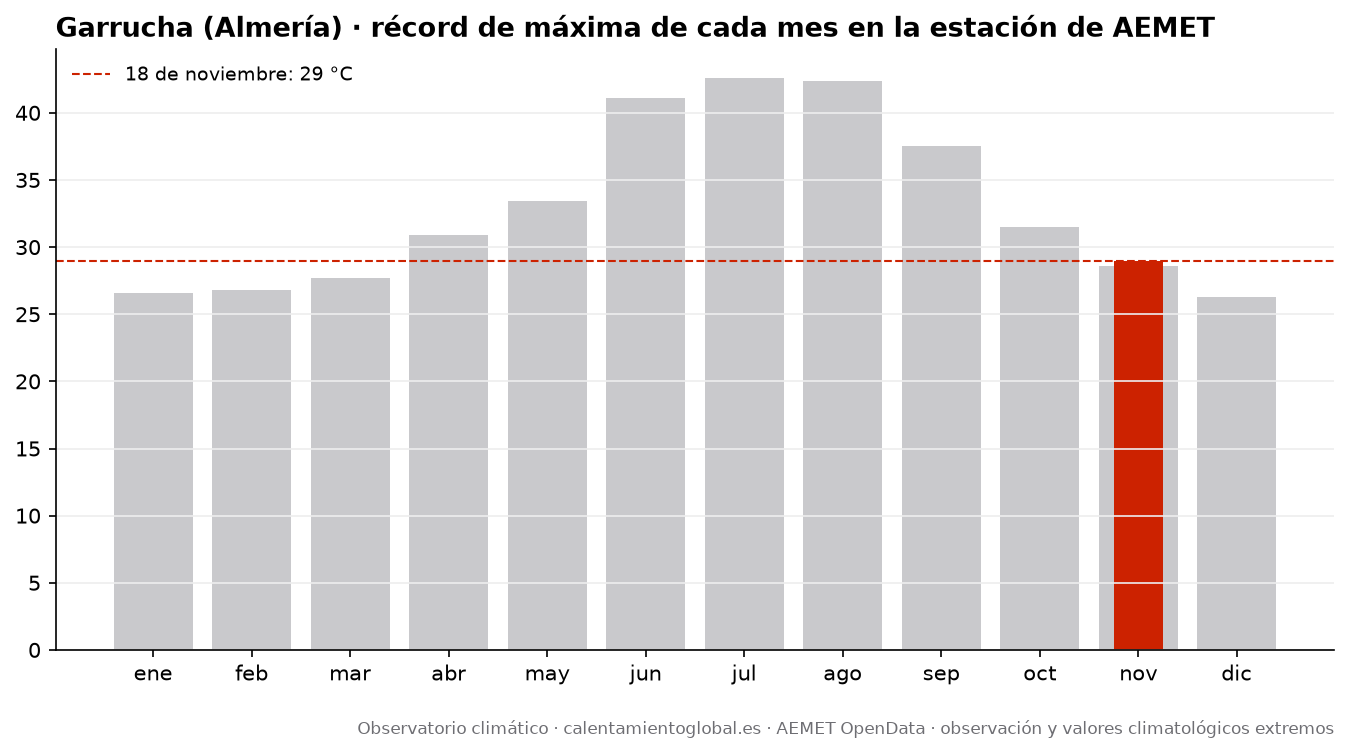

Values plotted in this chart, from the file beside it:
mes, record_tmax_C, fecha_record_tmax, record_tmin_C, fecha_record_tmin
enero, 26.6, 2026-01-29, 1.9, 2011-01-22
febrero, 26.8, 2010-02-27, 1.6, 2012-02-12
marzo, 27.7, 2019-03-17, 2.8, 2026-03-30
abril, 30.9, 2023-04-12, 6.3, 2026-04-04
mayo, 33.4, 2015-05-14, 8.6, 2013-05-01
junio, 41.1, 2012-06-29, 13.4, 2013-06-29
julio, 42.6, 2009-07-23, 17.8, 2017-07-02
agosto, 42.4, 2025-08-18, 16.6, 2026-08-30
septiembre, 37.5, 2026-09-08, 15.6, 2012-09-29
octubre, 31.5, 2025-10-23, 8.0, 2012-10-29
noviembre, 28.6, 2009-11-15, 4.1, 2025-11-28
diciembre, 26.3, 2024-12-07, 1.6, 2010-12-17
